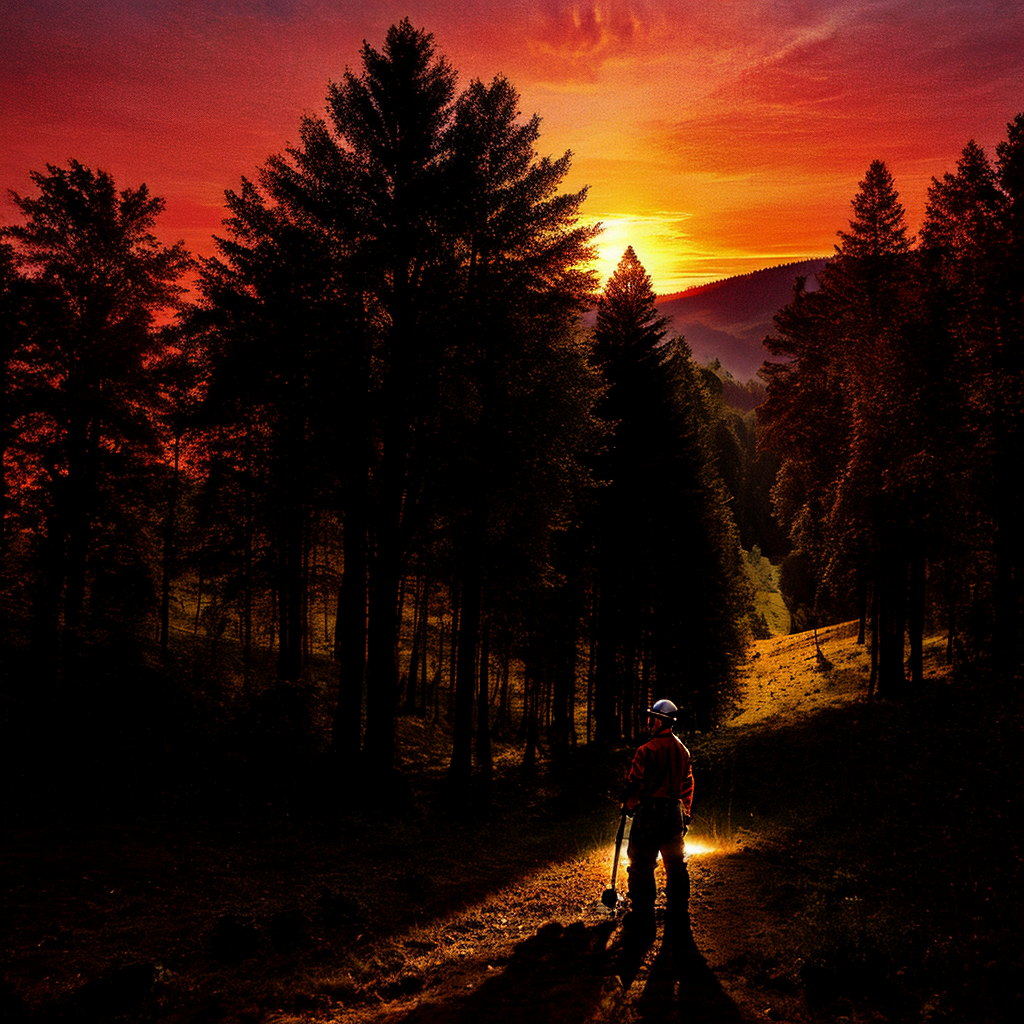
Generation parameters embedded in this image by ComfyUI (PNG 'prompt' text chunk: the API-format workflow graph, JSON):
{"1":{"inputs":{"ckpt_name":"epicrealism_pureEvolutionV4.safetensors"},"class_type":"CheckpointLoaderSimple"},"3":{"inputs":{"seed":821351249276146,"steps":8,"cfg":7.5,"sampler_name":"euler","scheduler":"normal","denoise":1.0,"model":["1",0],"positive":["8",0],"negative":["9",0],"latent_image":["11",0]},"class_type":"KSampler"},"8":{"inputs":{"text":"sunset, big trees, hills, woodcutter standing in the middle cutting wood with a big axe","clip":["1",1]},"class_type":"CLIPTextEncode"},"9":{"inputs":{"text":"blurry, watermark","clip":["1",1]},"class_type":"CLIPTextEncode"},"10":{"inputs":{"filename_prefix":"ComfyUI","images":["12",0]},"class_type":"SaveImage"},"11":{"inputs":{"width":1024,"height":1024,"batch_size":3},"class_type":"EmptyLatentImage"},"12":{"inputs":{"samples":["3",0],"vae":["1",2]},"class_type":"VAEDecode"}}